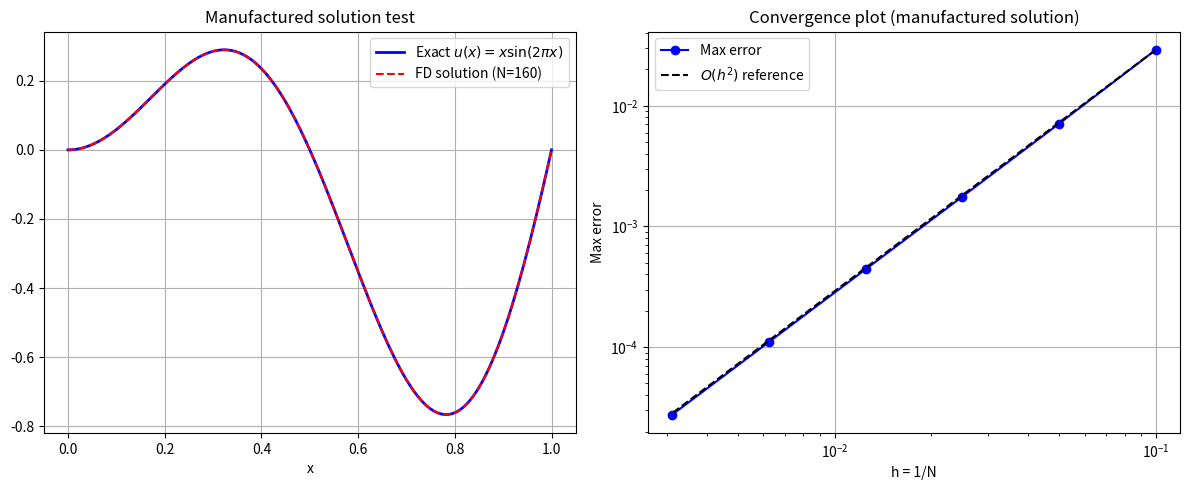
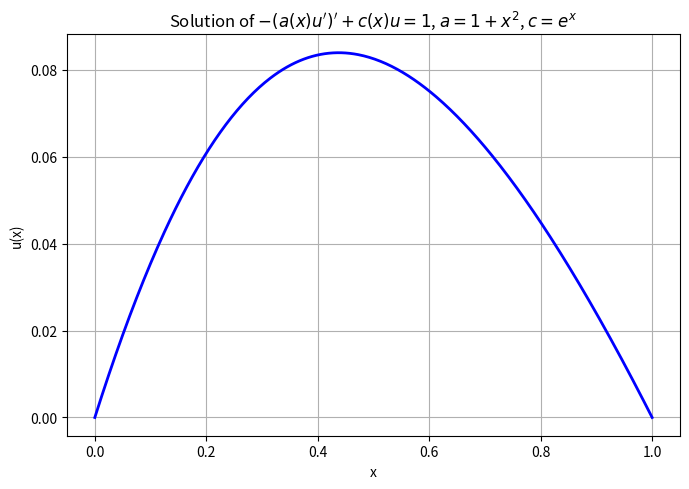

Source code (Python) for these figures, in order:
"""
Problem 1: Finite Difference Method for the Elliptic PDE
-(a(x) u'(x))' + c(x) u(x) = f(x),  x in (0,1),  u(0)=u(1)=0

Second-order FD scheme using the approximation:
  -(a(x)u'(x))' ≈ -[ a_{j+1/2}*v_{j+1} - (a_{j+1/2}+a_{j-1/2})*v_j + a_{j-1/2}*v_{j-1} ] / h^2
"""

import numpy as np
import matplotlib
matplotlib.use('Agg')
import matplotlib.pyplot as plt
from scipy.linalg import solve_banded

# ─── helper: assemble and solve the tridiagonal system ───────────────────────

def solve_fd(N, a_func, c_func, f_func):
    """
    Solve -(a u')' + c u = f on (0,1) with u(0)=u(1)=0.

    Interior nodes: j = 1, ..., N-1  (N intervals, h = 1/N).
    Returns (x_int, v) where x_int are the interior node positions and
    v is the FD solution.
    """
    h = 1.0 / N
    # interior nodes
    x = np.linspace(h, 1 - h, N - 1)   # x_1, ..., x_{N-1}

    # half-node values
    x_plus  = x + h / 2.0               # x_{j+1/2}
    x_minus = x - h / 2.0               # x_{j-1/2}
    a_plus  = a_func(x_plus)
    a_minus = a_func(x_minus)

    # diagonal entries of -L  (L is the discrete Laplacian-like operator)
    main_diag  = (a_plus + a_minus) / h**2 + c_func(x)
    upper_diag = -a_plus[:-1] / h**2      # connects j to j+1
    lower_diag = -a_minus[1:] / h**2      # connects j to j-1

    rhs = f_func(x)

    # solve using banded storage (scipy solve_banded)
    # ab[0] = upper diag (shifted), ab[1] = main diag, ab[2] = lower diag
    M = len(x)
    ab = np.zeros((3, M))
    ab[0, 1:]  = upper_diag   # upper: ab[0, j] refers to column j, but upper diagonal stored shifted
    ab[1, :]   = main_diag
    ab[2, :-1] = lower_diag

    v = solve_banded((1, 1), ab, rhs)
    return x, v


# ─── (c) Manufactured solution test ──────────────────────────────────────────

def a(x):    return 1 + x**2
def c(x):    return np.exp(x)

def u_exact(x):
    return x * np.sin(2 * np.pi * x)

def u_prime(x):
    return np.sin(2 * np.pi * x) + 2 * np.pi * x * np.cos(2 * np.pi * x)

def au_prime(x):
    return a(x) * u_prime(x)

def d_au_prime(x):
    """-(a u')'  computed analytically for the manufactured solution."""
    # a(x) = 1+x^2, u'(x) = sin(2πx) + 2πx cos(2πx)
    # (a u')' = a'u' + a u''
    # a'(x) = 2x
    # u''(x) = 4π cos(2πx) - 4π² x sin(2πx)
    ap  = 2 * x
    up  = np.sin(2 * np.pi * x) + 2 * np.pi * x * np.cos(2 * np.pi * x)
    upp = 4 * np.pi * np.cos(2 * np.pi * x) - 4 * np.pi**2 * x * np.sin(2 * np.pi * x)
    return -(ap * up + a(x) * upp)

def f_manufactured(x):
    return d_au_prime(x) + c(x) * u_exact(x)


# Convergence test
Ns = [10, 20, 40, 80, 160, 320]
errors = []
for N in Ns:
    x_int, v = solve_fd(N, a, c, f_manufactured)
    err = np.max(np.abs(v - u_exact(x_int)))
    errors.append(err)
    print(f"N={N:4d}  h={1/N:.5f}  max-error={err:.3e}")

errors = np.array(errors)
Ns_arr = np.array(Ns)
rates = np.log2(errors[:-1] / errors[1:])
print("\nConvergence rates (should be ≈ 2):")
for i, r in enumerate(rates):
    print(f"  N={Ns[i]}→{Ns[i+1]}: rate={r:.3f}")

# Plot solution at N=160
N_plot = 160
x_int, v = solve_fd(N_plot, a, c, f_manufactured)
x_full  = np.concatenate([[0], x_int, [1]])
v_full  = np.concatenate([[0], v,     [0]])
u_full  = u_exact(x_full)

fig, axes = plt.subplots(1, 2, figsize=(12, 5))

axes[0].plot(x_full, u_full,  'b-',  lw=2, label='Exact $u(x)=x\\sin(2\\pi x)$')
axes[0].plot(x_full, v_full,  'r--', lw=1.5, label=f'FD solution (N={N_plot})')
axes[0].set_xlabel('x')
axes[0].set_title('Manufactured solution test')
axes[0].legend()
axes[0].grid(True)

axes[1].loglog(1.0/Ns_arr, errors, 'bo-', label='Max error')
# reference slope-2 line
h_ref = 1.0 / Ns_arr
axes[1].loglog(h_ref, errors[0] * (h_ref / h_ref[0])**2, 'k--', label='$O(h^2)$ reference')
axes[1].set_xlabel('h = 1/N')
axes[1].set_ylabel('Max error')
axes[1].set_title('Convergence plot (manufactured solution)')
axes[1].legend()
axes[1].grid(True)

plt.tight_layout()
plt.savefig('problem1_manufactured_solution.png', dpi=120)
print("\nSaved: problem1_manufactured_solution.png")


# ─── (d) f(x) = 1 ─────────────────────────────────────────────────────────────

def f_one(x):
    return np.ones_like(x)

N_compute = 400
x_int, v = solve_fd(N_compute, a, c, f_one)
x_full  = np.concatenate([[0], x_int, [1]])
v_full  = np.concatenate([[0], v,     [0]])

fig2, ax2 = plt.subplots(figsize=(7, 5))
ax2.plot(x_full, v_full, 'b-', lw=2)
ax2.set_xlabel('x')
ax2.set_ylabel('u(x)')
ax2.set_title(r"Solution of $-(a(x)u')' + c(x)u = 1$, $a=1+x^2$, $c=e^x$")
ax2.grid(True)
plt.tight_layout()
plt.savefig('problem1_f_equals_1.png', dpi=120)
print("Saved: problem1_f_equals_1.png")

# Basic sanity checks: solution should be non-negative (since f≥0, c≥0, a>0)
print(f"\nMin of numerical solution with f=1: {v_full.min():.6f}  (should be ≥ 0)")
print(f"Max of numerical solution with f=1: {v_full.max():.6f}")
